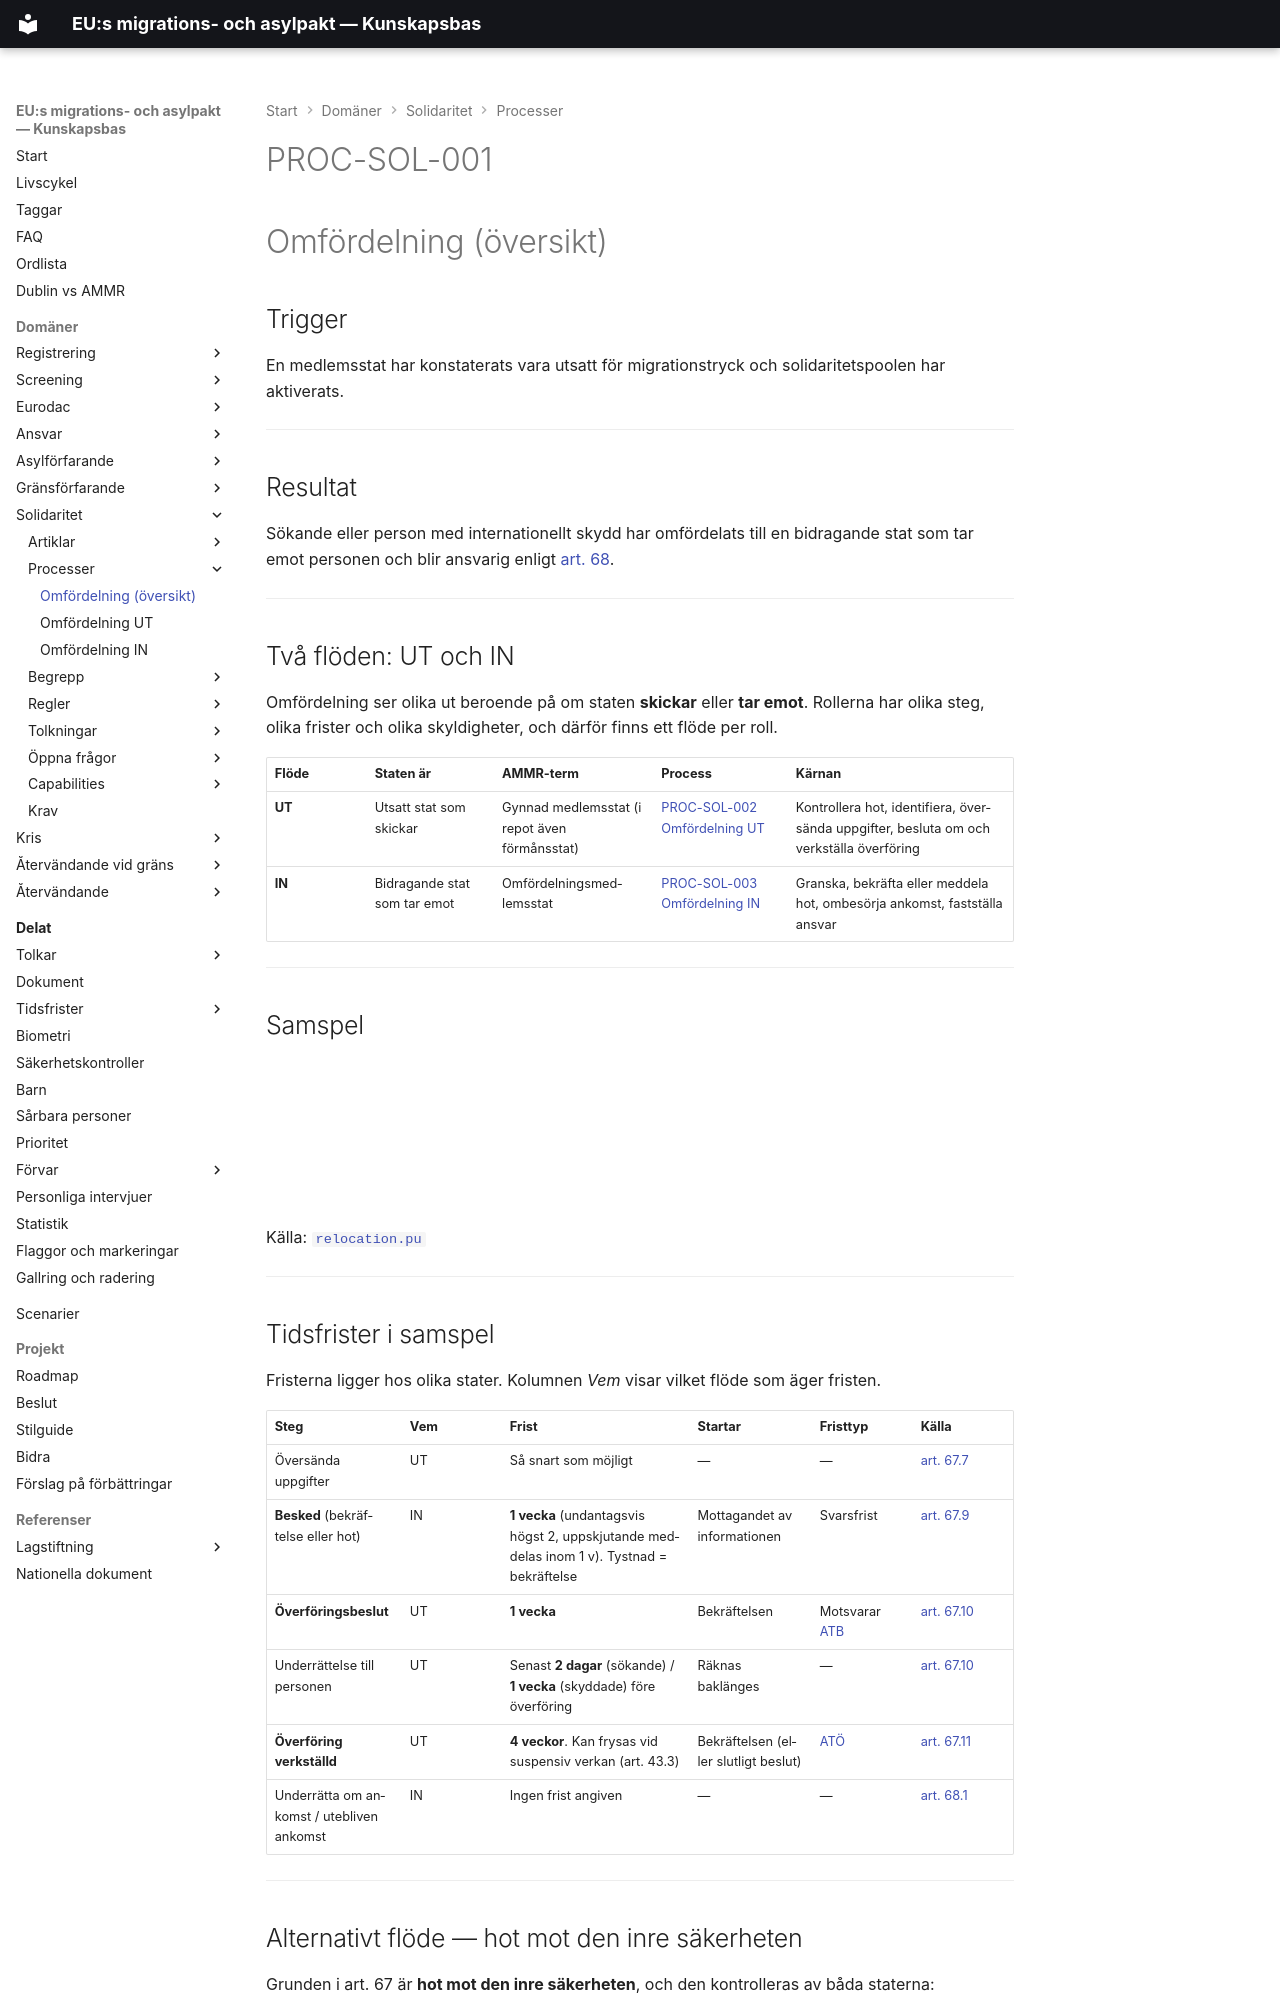

repository: chrhe894/migration_pact · page: domains/solidarity/processes/relocation.html · generator: mkdocs

---
tags:
  - omfördelning
  - solidaritet
  - process
---


# PROC-SOL-001

# Omfördelning (översikt)

## Trigger

En medlemsstat har konstaterats vara utsatt för migrationstryck och solidaritetspoolen har aktiverats.

---

## Resultat

Sökande eller person med internationellt skydd har omfördelats till en bidragande stat som tar emot personen och blir ansvarig enligt [art. 68](../articles/ammr-068.md).

---

## Två flöden: UT och IN

Omfördelning ser olika ut beroende på om staten **skickar** eller **tar emot**. Rollerna har olika steg, olika frister och olika skyldigheter, och därför finns ett flöde per roll.

| Flöde | Staten är | AMMR-term | Process | Kärnan |
|-------|-----------|-----------|---------|--------|
| **UT** | Utsatt stat som skickar | Gynnad medlemsstat (i repot även förmånsstat) | [PROC-SOL-002 Omfördelning UT](relocation-out.md) | Kontrollera hot, identifiera, översända uppgifter, besluta om och verkställa överföring |
| **IN** | Bidragande stat som tar emot | Omfördelningsmedlemsstat | [PROC-SOL-003 Omfördelning IN](relocation-in.md) | Granska, bekräfta eller meddela hot, ombesörja ankomst, fastställa ansvar |

---

## Samspel

<object type="image/svg+xml" data="../diagrams/relocation.svg" width="100%"></object>

Källa: [`relocation.pu`](../diagrams/relocation.pu)

---

## Tidsfrister i samspel

Fristerna ligger hos olika stater. Kolumnen *Vem* visar vilket flöde som äger fristen.

| Steg | Vem | Frist | Startar | Fristtyp | Källa |
|------|-----|-------|---------|----------|-------|
| Översända uppgifter | UT | Så snart som möjligt | — | — | [art. 67.7](../articles/ammr-067.md) |
| **Besked** (bekräftelse eller hot) | IN | **1 vecka** (undantagsvis högst 2, uppskjutande meddelas inom 1 v). Tystnad = bekräftelse | Mottagandet av informationen | Svarsfrist | [art. 67.9](../articles/ammr-067.md) |
| **Överföringsbeslut** | UT | **1 vecka** | Bekräftelsen | Motsvarar [ATB](../../../shared/time-limits/concepts/fristtyp-accept-till-beslut.md) | [art. 67.10](../articles/ammr-067.md) |
| Underrättelse till personen | UT | Senast **2 dagar** (sökande) / **1 vecka** (skyddade) före överföring | Räknas baklänges | — | [art. 67.10](../articles/ammr-067.md) |
| **Överföring verkställd** | UT | **4 veckor**. Kan frysas vid suspensiv verkan (art. 43.3) | Bekräftelsen (eller slutligt beslut) | [ATÖ](../../../shared/time-limits/concepts/fristtyp-accept-till-overforing.md) | [art. 67.11](../articles/ammr-067.md) |
| Underrätta om ankomst / utebliven ankomst | IN | Ingen frist angiven | — | — | [art. 68.1](../articles/ammr-068.md) |

---
